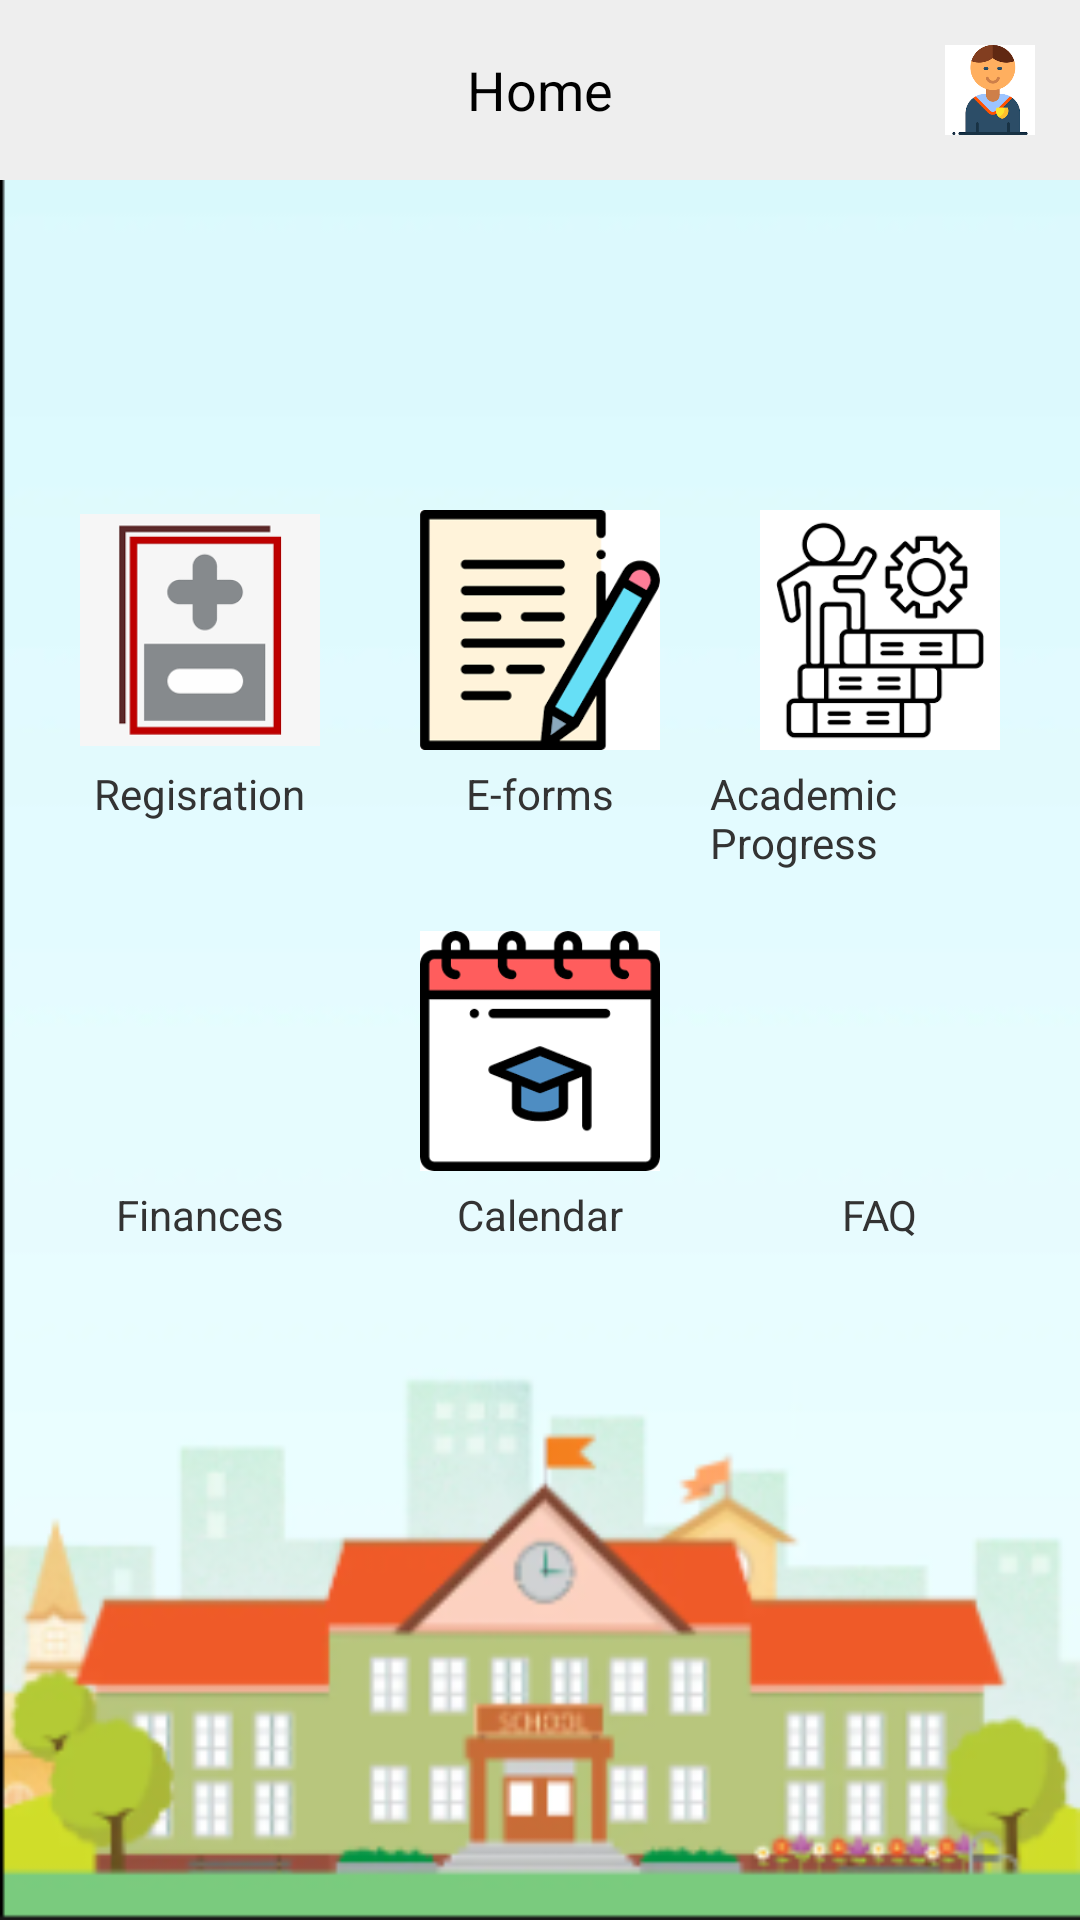

Here is an Android app screen rendered from its layout file. Give the layout XML and the strings, colors and styles it references.
<!-- AndroidManifest.xml: application theme Theme.AppCompat -->
<!-- res/layout/activity_home.xml -->
<?xml version="1.0" encoding="utf-8"?>
<LinearLayout xmlns:android="http://schemas.android.com/apk/res/android"
    xmlns:app="http://schemas.android.com/apk/res-auto"
    xmlns:tools="http://schemas.android.com/tools"
    android:layout_width="match_parent"
    android:layout_height="match_parent"
    android:orientation="vertical"
    tools:context="presentation.HomeActivity"
    android:background="@mipmap/homebag"
>

<RelativeLayout
    android:layout_width="match_parent"
    android:layout_height="wrap_content"
    android:background="@color/titleColor">
    <TextView
        android:layout_width="wrap_content"
        android:layout_height="wrap_content"
        android:textColor="@color/black"
        android:textSize="18sp"
        android:layout_centerInParent="true"
        android:text="Home"/>

    <ImageView
        android:id="@+id/ivSet"
        android:layout_width="30dp"
        android:layout_height="30dp"
        android:layout_alignParentRight="true"
        android:layout_marginStart="15dp"
        android:layout_marginTop="15dp"
        android:layout_marginEnd="15dp"
        android:layout_marginBottom="15dp"
        android:src="@mipmap/profile_icon" />
</RelativeLayout>

    <LinearLayout
        android:layout_width="match_parent"
        android:layout_height="wrap_content"
        android:layout_marginHorizontal="10dp"
        android:layout_marginTop="100dp"
        android:orientation="horizontal">

        <LinearLayout
            android:id="@+id/Register"
            android:layout_width="0dp"
            android:layout_height="wrap_content"
            android:layout_weight="1"
            android:gravity="center_horizontal"
            android:orientation="vertical"
            android:paddingVertical="10dp">

            <ImageView
                android:layout_width="80dp"
                android:layout_height="80dp"
                android:src="@mipmap/add_drop_course" />

            <TextView
                android:layout_width="wrap_content"
                android:layout_height="wrap_content"
                android:layout_marginTop="5dp"
                android:text="@string/Regisration"
                android:textColor="#333333" />
        </LinearLayout>
        <LinearLayout
            android:id="@+id/eforms"
            android:layout_width="0dp"
            android:layout_height="wrap_content"
            android:layout_weight="1"
            android:gravity="center_horizontal"
            android:orientation="vertical"
            android:paddingVertical="10dp">

            <ImageView
                android:layout_width="80dp"
                android:layout_height="80dp"
                android:src="@mipmap/new_eforms" />

            <TextView
                android:layout_width="wrap_content"
                android:layout_height="wrap_content"
                android:text="@string/eforms"
                android:layout_marginTop="5dp"
                android:textColor="#333333" />
        </LinearLayout>
        <LinearLayout
            android:id="@+id/Academic"
            android:layout_width="0dp"
            android:layout_height="wrap_content"
            android:layout_weight="1"
            android:gravity="center_horizontal"
            android:orientation="vertical"
            android:paddingVertical="10dp">

            <ImageView
                android:layout_width="80dp"
                android:layout_height="80dp"
                android:src="@mipmap/academic_progress" />

            <TextView
                android:layout_width="match_parent"
                android:layout_height="wrap_content"
                android:text="@string/AcademicProgress"
                android:layout_marginTop="5dp"
                android:textColor="#333333" />
        </LinearLayout>
    </LinearLayout>
    <LinearLayout
        android:layout_width="match_parent"
        android:layout_height="wrap_content"
        android:layout_marginHorizontal="10dp"
        android:orientation="horizontal">

        <LinearLayout
            android:id="@+id/Finances"
            android:layout_width="0dp"
            android:layout_height="wrap_content"
            android:layout_weight="1"
            android:gravity="center_horizontal"
            android:orientation="vertical"
            android:paddingVertical="10dp">

            <ImageView
                android:layout_width="80dp"
                android:layout_height="80dp"
                android:src="@mipmap/account_summary" />

            <TextView
                android:layout_width="wrap_content"
                android:layout_height="wrap_content"
                android:layout_marginTop="5dp"
                android:text="@string/Finances"
                android:textColor="#333333" />
        </LinearLayout>
        <LinearLayout
            android:id="@+id/calendar"
            android:layout_width="0dp"
            android:layout_height="wrap_content"
            android:layout_weight="1"
            android:gravity="center_horizontal"
            android:orientation="vertical"
            android:paddingVertical="10dp">

            <ImageView
                android:layout_width="80dp"
                android:layout_height="80dp"
                android:src="@mipmap/calender" />

            <TextView
                android:layout_width="wrap_content"
                android:layout_height="wrap_content"
                android:text="@string/Calendar"
                android:layout_marginTop="5dp"
                android:textColor="#333333" />
        </LinearLayout>
        <LinearLayout
            android:id="@+id/faq"
            android:layout_width="0dp"
            android:layout_height="wrap_content"
            android:layout_weight="1"
            android:gravity="center_horizontal"
            android:orientation="vertical"
            android:paddingVertical="10dp">

            <ImageView
                android:layout_width="80dp"
                android:layout_height="80dp"
                android:src="@mipmap/faq" />

            <TextView
                android:layout_width="wrap_content"
                android:layout_height="wrap_content"
                android:text="FAQ"
                android:layout_marginTop="5dp"
                android:textColor="#333333" />
        </LinearLayout>
    </LinearLayout>
</LinearLayout>
<!-- resources referenced by this layout -->
<resources>
  <color name="black">#FF000000</color>
  <color name="titleColor">#eeeeee</color>
  <!-- mipmap academic_progress: png bitmap (mipmap-hdpi, 3964 bytes) -->
  <!-- mipmap add_drop_course: png bitmap (mipmap-hdpi, 1359 bytes) -->
  <!-- mipmap calender: png bitmap (mipmap-hdpi, 2740 bytes) -->
  <!-- mipmap homebag: png bitmap (mipmap-hdpi, 54665 bytes) -->
  <!-- mipmap new_eforms: png bitmap (mipmap-hdpi, 3144 bytes) -->
  <!-- mipmap profile_icon: png bitmap (mipmap-hdpi, 3434 bytes) -->
  <string name="AcademicProgress">Academic Progress</string>
  <string name="Calendar">Calendar</string>
  <string name="Finances">Finances</string>
  <string name="Regisration">Regisration</string>
  <string name="eforms">E-forms</string>
</resources>
